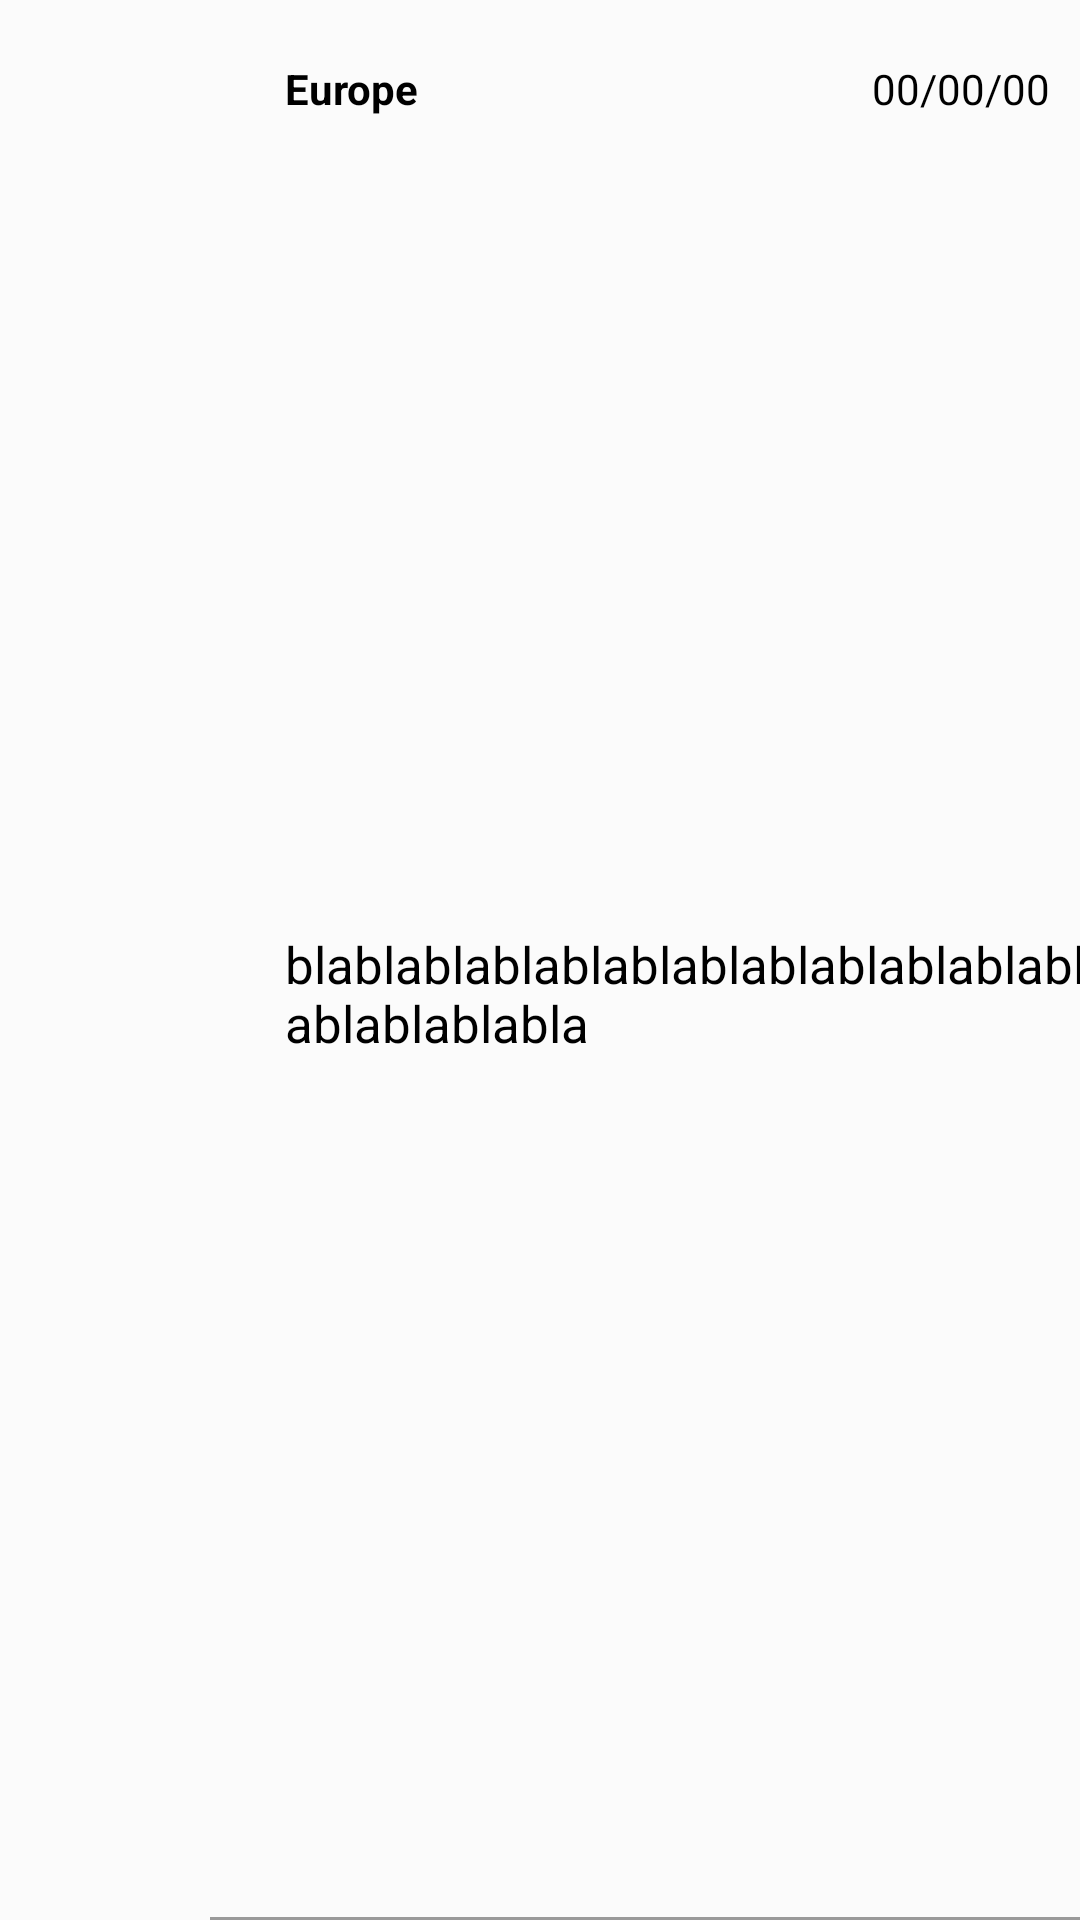

Here is an Android app screen rendered from its layout file. Give the layout XML and the strings, colors and styles it references.
<!-- AndroidManifest.xml: application theme AppTheme -->
<!-- res/layout/recyclerview_cell.xml -->
<?xml version="1.0" encoding="utf-8"?>
<android.support.constraint.ConstraintLayout xmlns:android="http://schemas.android.com/apk/res/android"
    xmlns:app="http://schemas.android.com/apk/res-auto"
    xmlns:tools="http://schemas.android.com/tools"
    android:id="@+id/recycleview_cell"
    android:layout_width="match_parent"
    android:layout_height="100dip"
    android:background="@color/colorWhite"
    android:clickable="true">

    <ImageButton
        android:id="@+id/imageButton_recycler"
        android:layout_width="80dip"
        android:layout_height="80dip"
        android:layout_margin="5dip"
        app:layout_constraintBottom_toBottomOf="parent"
        app:layout_constraintStart_toStartOf="parent"
        app:layout_constraintTop_toTopOf="parent"
        android:background="@color/colorWhite"/>

    <TextView
        android:id="@+id/textView"
        android:layout_width="wrap_content"
        android:layout_height="wrap_content"
        android:layout_marginTop="20dip"
        android:textStyle="bold"
        android:text="Europe "
        android:textColor="@color/colorblack"
        android:layout_marginStart="10dip"
        app:layout_constraintStart_toEndOf="@+id/imageButton_recycler"
        app:layout_constraintTop_toTopOf="parent" />

    <TextView
        android:id="@+id/date_recycler"
        android:layout_width="wrap_content"
        android:layout_height="wrap_content"
        android:layout_marginTop="20dip"
        android:layout_marginEnd="10dip"
        android:text="00/00/00"
        android:textColor="@color/colorblack"
        app:layout_constraintEnd_toEndOf="parent"
        app:layout_constraintTop_toTopOf="parent" />

    <TextView
        android:id="@+id/resume_recycler"
        android:layout_width="290dip"
        android:layout_height="40dip"
        android:layout_marginTop="20dip"
        android:layout_marginStart="10dip"
        android:text="blablablablablablablablablablablablalbablablablabla"
        android:textColor="@color/colorblack"
        android:textSize="17sp"
        app:layout_constraintBottom_toBottomOf="parent"
        app:layout_constraintStart_toEndOf="@+id/imageButton_recycler"
        app:layout_constraintTop_toTopOf="parent" />

    <LinearLayout
        android:layout_width="300dip"
        android:layout_height="1dp"
        android:layout_marginStart="80dp"
        app:layout_constraintBottom_toBottomOf="parent"
        app:layout_constraintEnd_toEndOf="parent"
        app:layout_constraintStart_toStartOf="parent"
        android:background="@color/colorgrey">

    </LinearLayout>



</android.support.constraint.ConstraintLayout>
<!-- resources referenced by this layout -->
<resources>
  <color name="colorWhite">#FBFBFB</color>
  <color name="colorblack">#000000</color>
  <color name="colorgrey">#9A9A9A</color>
  <style name="AppTheme" parent="Theme.AppCompat.NoActionBar">
          
          <item name="colorPrimary">@color/colorPrimary</item>
          <item name="colorPrimaryDark">@color/colorPrimaryDark</item>
          <item name="colorAccent">@color/colorAccent</item>
          <item name="android:color">@color/colorWhite</item>
          <item name="editTextColor">@color/colorblack</item>
          <item name="android:windowBackground">@color/colorWhite</item>
          <item name="android:colorBackground">@color/colorWhite</item>
          <item name="android:textColor">@color/colorblack</item>
      </style>
  <color name="colorPrimary">#3FBCD5</color>
  <color name="colorPrimaryDark">#3197A7</color>
  <color name="colorAccent">#3FBCD5</color>
</resources>
